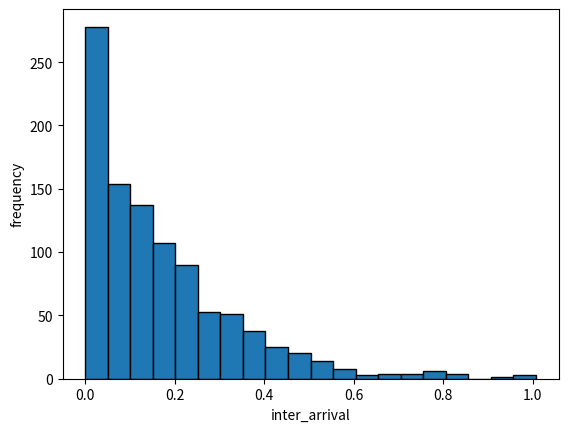

Python code for this plot:
import matplotlib.pyplot as plt
import numpy as np

def ran_arrival(lam):
    u=np.random.uniform(0,1,1000)
    t=-np.log(1-u)/lam
    return t


lam=5.720
bins=20
in_t=ran_arrival(lam)

plt.hist(in_t, bins,edgecolor="black")
plt.xlabel('inter_arrival')  
plt.ylabel('frequency')  
plt.show()
